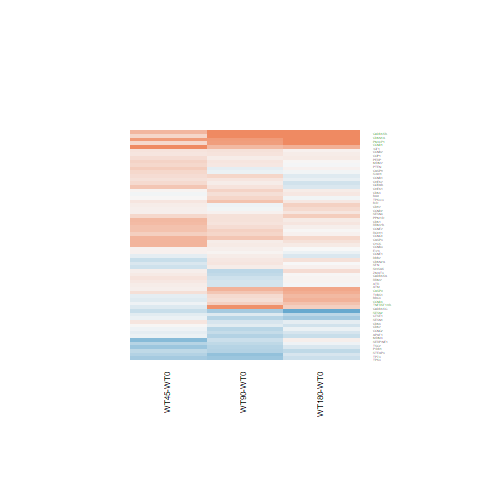

The table this chart was drawn from, first rows:
WT180-WT0.logFC, WT180-WT0.AveExpr, WT180-WT0.t, WT180-WT0.P.Value, WT180-WT0.adj.P.Val, WT180-WT0.B, WT45-WT0.logFC, WT45-WT0.AveExpr, WT45-WT0.t, WT45-WT0.P.Value, WT45-WT0.adj.P.Val, WT45-WT0.B, WT90-WT0.logFC, WT90-WT0.AveExpr, WT90-WT0.t, WT90-WT0.P.Value, WT90-WT0.adj.P.Val, WT90-WT0.B
-0.2334, 4.735, -1.024, 0.3159, 0.7563, -6.316, -0.4586, 4.735, -1.982, 0.05897, 0.3114, -4.612, -0.6804, 4.735, -2.903, 0.007769, 0.147, -2.945
0.7175, 4.056, 3.83, 0.0007978, 0.03443, -0.8949, 0.07618, 4.056, 0.3853, 0.7034, 0.8515, -6.27, 0.6104, 4.056, 3.237, 0.003483, 0.1108, -2.15
-0.005626, 5.143, -0.02946, 0.9767, 0.9933, -6.868, -0.205, 5.143, -1.062, 0.2988, 0.5703, -5.924, 0.1613, 5.143, 0.8508, 0.4032, 0.6905, -6.328
-1.32, 5.343, -4.849, 5.95922604148718e-05, 0.004841, 1.569, -0.3275, 5.343, -1.26, 0.2195, 0.4963, -5.741, -0.5424, 5.343, -2.074, 0.0489, 0.278, -4.682
0.02893, 4.468, 0.1491, 0.8827, 0.9739, -6.801, 0.1271, 4.468, 0.6578, 0.5169, 0.7382, -6.227, -0.3647, 4.468, -1.827, 0.08007, 0.3374, -5.006
-0.2568, 3.514, -1.315, 0.2007, 0.6574, -5.81, 0.2674, 3.514, 1.443, 0.1619, 0.4353, -5.34, 0.1038, 3.514, 0.5531, 0.5853, 0.8089, -6.37
0.09641, 6.246, 0.8277, 0.4159, 0.8185, -6.573, 0.1611, 6.246, 1.384, 0.1789, 0.4544, -5.609, 0.1747, 6.246, 1.502, 0.146, 0.4356, -5.634
-0.3342, 6.02, -1.857, 0.07554, 0.4771, -5.255, -0.09044, 6.02, -0.5049, 0.6182, 0.802, -6.418, -0.4616, 6.02, -2.557, 0.01723, 0.196, -3.765
0.04215, 8.718, 0.2545, 0.8013, 0.9547, -6.892, 0.1929, 8.718, 1.163, 0.256, 0.5295, -5.879, -0.2819, 8.718, -1.707, 0.1006, 0.3718, -5.334
-0.03393, 5.048, -0.2085, 0.8366, 0.9624, -6.834, 0.01618, 5.048, 0.09949, 0.9216, 0.9655, -6.479, 0.2997, 5.048, 1.869, 0.07376, 0.3256, -5.018
-0.3886, 5.868, -2.634, 0.01449, 0.237, -3.768, -0.3929, 5.868, -2.66, 0.01364, 0.2271, -3.378, -0.4673, 5.868, -3.16, 0.004198, 0.1181, -2.444
0.06556, 5.613, 0.3826, 0.7053, 0.9247, -6.821, 0.3857, 5.613, 2.269, 0.03244, 0.2647, -4.156, -0.1152, 5.613, -0.6687, 0.51, 0.7618, -6.481
0.0622, 6.646, 0.3613, 0.721, 0.9297, -6.868, -0.2753, 6.646, -1.59, 0.1249, 0.3946, -5.33, 0.1039, 6.646, 0.6039, 0.5516, 0.7885, -6.567
0.03194, 6.62, 0.1965, 0.8458, 0.9651, -6.915, 0.1465, 6.62, 0.902, 0.376, 0.6354, -6.154, -0.2454, 6.62, -1.503, 0.1457, 0.435, -5.64
0.2454, 4.341, 1.283, 0.2116, 0.6687, -5.999, 0.08576, 4.341, 0.4432, 0.6616, 0.8266, -6.336, -0.4014, 4.341, -2.002, 0.05656, 0.2904, -4.698
0.02674, 4.469, 0.144, 0.8867, 0.9743, -6.792, 0.4958, 4.469, 2.738, 0.0114, 0.2198, -3.148, 0.3385, 4.469, 1.858, 0.07537, 0.3293, -4.99
-0.08973, 3.821, -0.4163, 0.6809, 0.9179, -6.664, -0.05952, 3.821, -0.276, 0.7849, 0.9001, -6.342, -0.4286, 3.821, -1.923, 0.06627, 0.3111, -4.786
0.284, 5.338, 1.853, 0.07607, 0.4772, -5.22, 0.5844, 5.338, 3.849, 0.0007609, 0.1223, -0.6574, 0.4457, 5.338, 2.926, 0.007348, 0.1436, -2.947
-0.1527, 8.776, -1.218, 0.235, 0.6913, -6.185, 0.2527, 8.776, 2.009, 0.05584, 0.3062, -4.649, 0.315, 8.776, 2.502, 0.0195, 0.2045, -3.887
0.06791, 8.178, 0.4025, 0.6909, 0.9205, -6.85, 0.3745, 8.178, 2.214, 0.03649, 0.2725, -4.284, 0.3033, 8.178, 1.794, 0.08536, 0.3474, -5.2
1.653, 1.458, 3.834, 0.0007895, 0.03435, -0.526, 0.3155, 1.458, 0.6087, 0.5484, 0.7577, -5.515, 1.386, 1.458, 3.13, 0.00451, 0.1207, -2.022
0.607, 5.15, 3.733, 0.00102, 0.04106, -1.22, -0.1616, 5.15, -0.9593, 0.3469, 0.6115, -6.009, 0.2296, 5.15, 1.392, 0.1766, 0.4766, -5.725
-0.5583, 5.369, -3.252, 0.00336, 0.09583, -2.372, -0.07133, 5.369, -0.4224, 0.6764, 0.8354, -6.436, -0.4446, 5.369, -2.602, 0.01555, 0.1892, -3.649
0.1293, 8.315, 0.8601, 0.3982, 0.8087, -6.555, 0.2412, 8.315, 1.603, 0.1218, 0.3906, -5.311, 0.09567, 8.315, 0.6365, 0.5304, 0.7749, -6.543
0.2037, 7.208, 0.9869, 0.3334, 0.7686, -6.448, 0.5963, 7.208, 2.887, 0.008062, 0.2072, -2.922, 0.09292, 7.208, 0.4499, 0.6568, 0.8486, -6.655
-0.1315, 8.58, -0.7814, 0.4421, 0.8319, -6.617, 0.1608, 8.58, 0.9539, 0.3496, 0.6135, -6.096, -0.2239, 8.58, -1.332, 0.1954, 0.4978, -5.868
0.07829, 1.576, 0.2363, 0.8151, 0.958, -6.289, -0.7574, 1.576, -1.944, 0.06359, 0.3172, -4.151, -0.3101, 1.576, -0.8772, 0.389, 0.6783, -5.704
0.4834, 7.1, 4.385, 0.0001949, 0.01226, 0.3379, -0.06349, 7.1, -0.5738, 0.5714, 0.7726, -6.396, 0.3467, 7.1, 3.145, 0.004358, 0.1195, -2.508
0.08848, 4.675, 0.471, 0.6419, 0.9043, -6.713, 0.4834, 4.675, 2.621, 0.0149, 0.2311, -3.406, 0.2432, 4.675, 1.306, 0.2039, 0.5076, -5.81
0.1713, 4.567, 0.7667, 0.4507, 0.8353, -6.523, 0.5223, 4.567, 2.377, 0.0257, 0.2485, -3.891, 0.1813, 4.567, 0.8125, 0.4244, 0.7045, -6.308
0.2132, 4.327, 0.9876, 0.3331, 0.7686, -6.317, -0.331, 4.327, -1.467, 0.1552, 0.4271, -5.35, 0.1397, 4.327, 0.6447, 0.5252, 0.7716, -6.412
0.3624, 0.8576, 1.091, 0.2861, 0.7314, -5.491, -0.18, 0.8576, -0.4918, 0.6273, 0.8089, -5.519, 0.9227, 0.8576, 3.033, 0.005702, 0.1311, -2.214
0.1185, 8.05, 0.6045, 0.5512, 0.875, -6.748, 0.5632, 8.05, 2.863, 0.00852, 0.2081, -2.966, 0.2123, 8.05, 1.082, 0.2898, 0.595, -6.165
-0.01011, 6.552, -0.07561, 0.9404, 0.985, -6.927, 0.2773, 6.552, 2.081, 0.04814, 0.291, -4.53, 0.1355, 6.552, 1.015, 0.3199, 0.6215, -6.232
-0.2095, 4.349, -0.7514, 0.4596, 0.8374, -6.525, -0.6048, 4.349, -2.095, 0.04681, 0.2893, -4.367, -0.4426, 4.349, -1.56, 0.1317, 0.4175, -5.428
0.3388, -0.658, 0.656, 0.518, 0.8621, -5.531, 0.1071, -0.658, 0.1995, 0.8435, 0.9294, -5.36, -0.06211, -0.658, -0.1136, 0.9105, 0.9686, -5.515
-0.2098, 4.73, -1.286, 0.2107, 0.6684, -6.014, -0.1311, 4.73, -0.8054, 0.4284, 0.6737, -6.142, 0.1098, 4.73, 0.6843, 0.5003, 0.756, -6.435
1.166, 8.272, 6.859, 4.08134077239843e-07, 9.2573399523727e-05, 6.452, 0.2845, 8.272, 1.686, 0.1045, 0.3736, -5.194, 0.7985, 8.272, 4.711, 8.47173409918121e-05, 0.01122, 1.296
0.1647, 4.558, 0.4917, 0.6274, 0.9, -6.708, 0.08954, 4.558, 0.2657, 0.7927, 0.905, -6.418, 0.05867, 4.558, 0.1742, 0.8631, 0.9487, -6.63
-0.01379, 7.766, -0.0774, 0.9389, 0.9845, -6.934, 0.1019, 7.766, 0.5716, 0.5729, 0.7738, -6.398, -0.2478, 7.766, -1.393, 0.1762, 0.4761, -5.799
0.001501, 7.87, 0.01035, 0.9918, 0.9972, -6.937, 0.06679, 7.87, 0.4602, 0.6495, 0.8208, -6.456, 0.0869, 7.87, 0.5984, 0.5551, 0.7911, -6.572
-0.1951, 6.696, -1.312, 0.2019, 0.6584, -6.073, 0.4408, 6.696, 2.985, 0.006388, 0.2001, -2.703, 0.1779, 6.696, 1.202, 0.2408, 0.5453, -6.033
0.2642, 5.387, 1.94, 0.06405, 0.4501, -5.085, 0.0782, 5.387, 0.57, 0.5739, 0.7746, -6.342, -0.0409, 5.387, -0.2971, 0.7689, 0.9038, -6.65
-0.2555, 6.626, -2.034, 0.05309, 0.4181, -4.964, 0.01877, 6.626, 0.15, 0.882, 0.9472, -6.55, -0.1325, 6.626, -1.057, 0.3011, 0.6063, -6.191
0.1047, 7.916, 0.6462, 0.5242, 0.863, -6.724, 0.04789, 7.916, 0.2957, 0.77, 0.8924, -6.52, 0.3236, 7.916, 1.993, 0.05763, 0.292, -4.866
0.02048, 7.089, 0.1401, 0.8897, 0.9748, -6.929, 0.3252, 7.089, 2.228, 0.03544, 0.2704, -4.267, 0.1601, 7.089, 1.096, 0.2837, 0.5904, -6.156
-0.2301, 4.492, -1.363, 0.1854, 0.644, -5.897, -0.1308, 4.492, -0.7782, 0.444, 0.6852, -6.146, -0.3441, 4.492, -2.023, 0.05425, 0.2871, -4.697
0.6388, -1.191, 0.7718, 0.4477, 0.8343, -5.264, 1.502, -1.191, 2.003, 0.05654, 0.3078, -3.868, 0.5545, -1.191, 0.6632, 0.5135, 0.764, -5.185
0.6595, 6.991, 3.363, 0.002561, 0.08023, -2.16, 0.2205, 6.991, 1.12, 0.2736, 0.5477, -5.936, 0.4578, 6.991, 2.332, 0.02835, 0.2272, -4.238
0.0647, 7.609, 0.4113, 0.6845, 0.9187, -6.853, 0.1872, 7.609, 1.189, 0.2458, 0.5214, -5.865, 0.2065, 7.609, 1.311, 0.2021, 0.5054, -5.905
-0.05457, 6.389, -0.2624, 0.7952, 0.9534, -6.894, -0.4485, 6.389, -2.139, 0.04273, 0.2841, -4.414, -0.3889, 6.389, -1.858, 0.07531, 0.3293, -5.085
-0.03517, 4.396, -0.204, 0.8401, 0.9638, -6.781, 0.2928, 4.396, 1.73, 0.09631, 0.3631, -5.017, -0.07975, 4.396, -0.4613, 0.6487, 0.8435, -6.51
-0.2996, 2.085, -1.595, 0.1237, 0.5705, -5.202, -0.5547, 2.085, -2.815, 0.00953, 0.2121, -2.686, -0.6249, 2.085, -3.155, 0.00425, 0.1186, -2.065
0.3865, 4.015, 2.432, 0.02277, 0.29, -4.054, 0.2795, 4.015, 1.74, 0.09456, 0.3612, -4.946, 0.1968, 4.015, 1.221, 0.2337, 0.5382, -5.835
1.18, 1.918, 4.468, 0.0001576, 0.01061, 0.9339, 0.8218, 1.918, 2.969, 0.006641, 0.2007, -2.326, 0.8324, 1.918, 3.026, 0.005793, 0.132, -2.293
1.668, 3.868, 9.322, 1.74006862560035e-09, 9.03157761994641e-07, 11.86, 0.5787, 3.868, 2.968, 0.006658, 0.2007, -2.502, 1.728, 3.868, 9.689, 8.25570678844732e-10, 7.05765804450029e-07, 12.46
-0.08245, 5.028, -0.5605, 0.5803, 0.8878, -6.698, 0.05618, 5.028, 0.3838, 0.7045, 0.8522, -6.416, 0.046, 5.028, 0.3147, 0.7557, 0.8971, -6.633
0.5595, 2.098, 2.224, 0.03573, 0.3539, -4.142, -0.1309, 2.098, -0.4677, 0.6441, 0.8183, -5.848, 0.2638, 2.098, 1.007, 0.3237, 0.6249, -5.705
0.1444, 5.097, 0.7426, 0.4649, 0.8393, -6.585, -0.03561, 5.097, -0.1814, 0.8576, 0.937, -6.467, 0.2319, 5.097, 1.197, 0.2428, 0.5475, -5.974
0.1468, 6.556, 0.7475, 0.462, 0.8387, -6.644, 0.1553, 6.556, 0.7908, 0.4367, 0.6794, -6.24, 0.4975, 6.556, 2.546, 0.01767, 0.1981, -3.806
... 3 more rows
